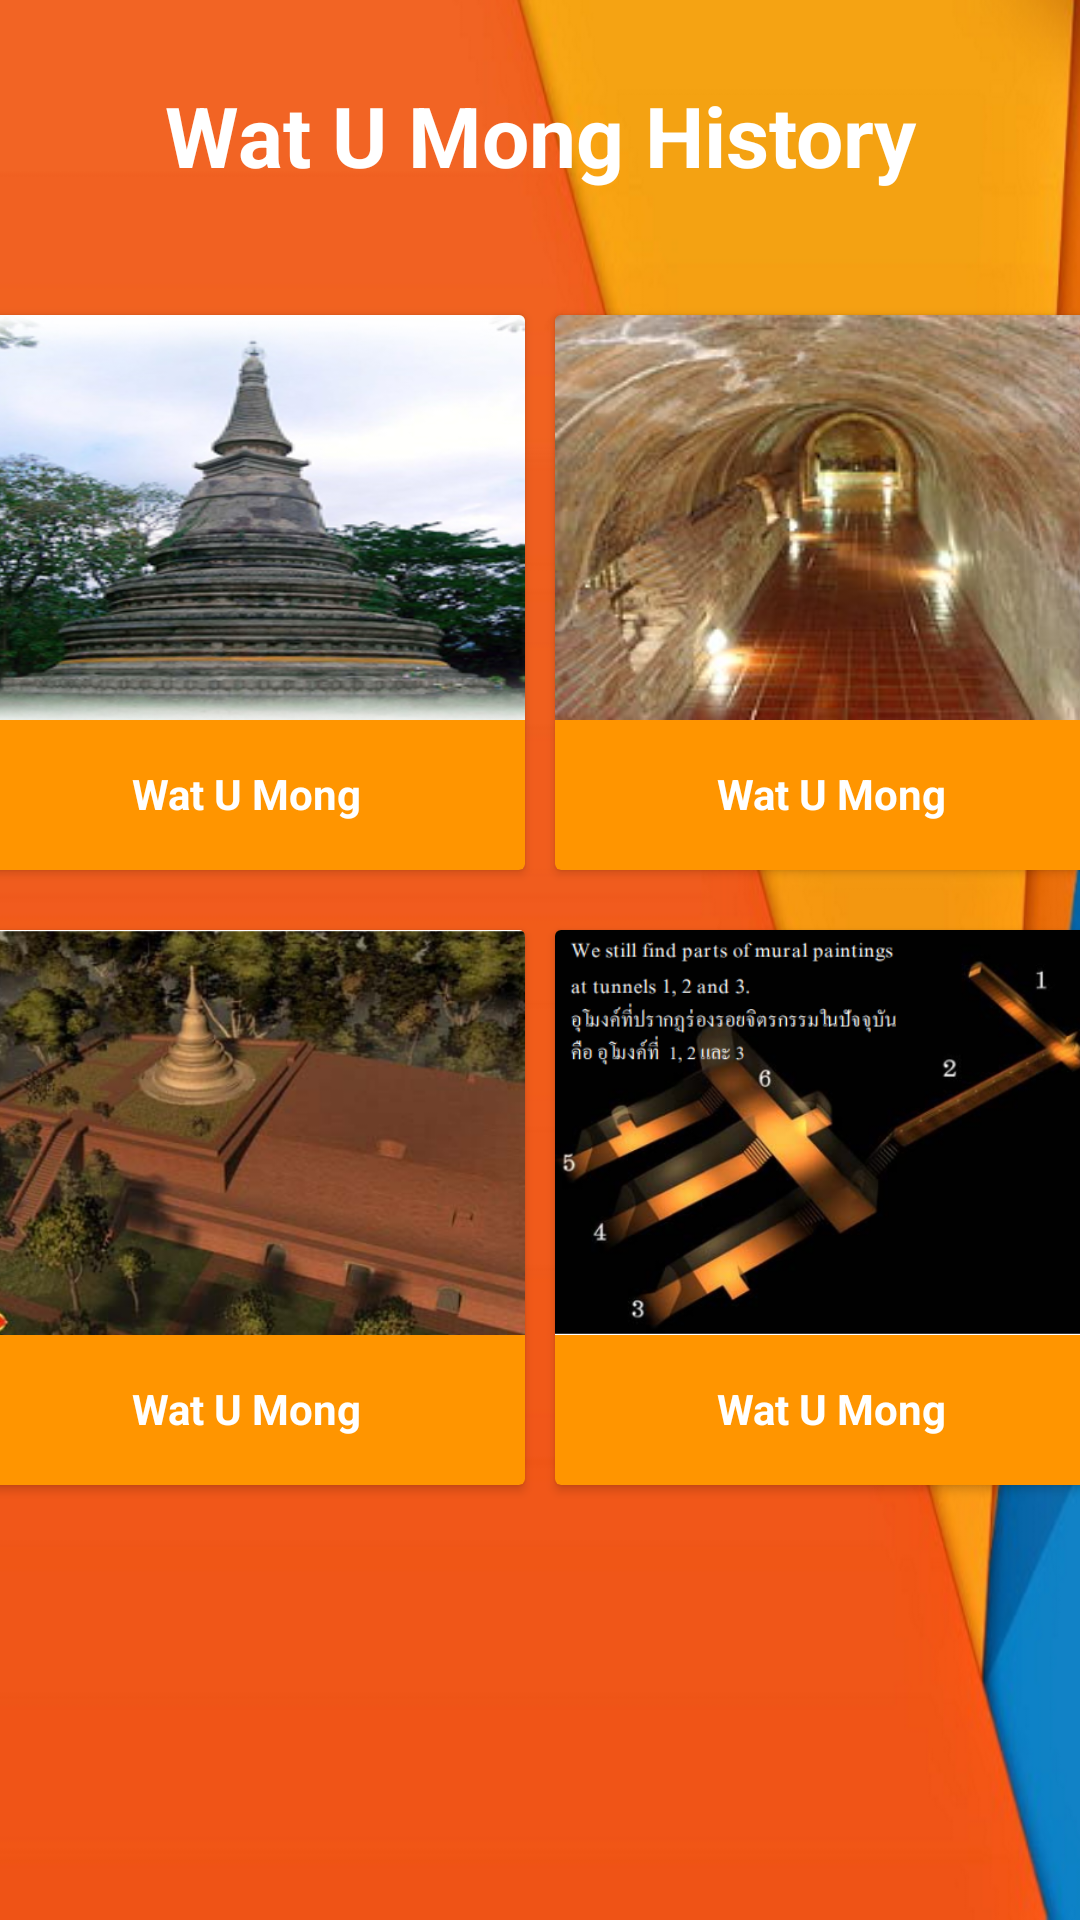

The Android layout XML behind this screen, and the referenced resources:
<!-- AndroidManifest.xml: application theme Theme.AppCompat.Light.NoActionBar -->
<!-- res/layout/activity_historylist.xml -->
<?xml version="1.0" encoding="utf-8"?>
<LinearLayout xmlns:android="http://schemas.android.com/apk/res/android"
    android:layout_width="match_parent"
    android:layout_height="match_parent"
    xmlns:tools="http://schemas.android.com/tools"
    xmlns:app="http://schemas.android.com/apk/res-auto"
    tools:context="com.example.sear_cheulong.watoumong.Home"
    android:orientation="vertical"
    android:background="@drawable/iphone6">

    <LinearLayout
        android:layout_width="match_parent"
        android:layout_height="90dp"
        android:orientation="horizontal"
        >

        <TextView
            android:layout_width="match_parent"
            android:layout_height="wrap_content"
            android:text="Wat U Mong History"
            android:textAlignment="center"
            android:textStyle="bold"
            android:layout_gravity="center_vertical"
            android:textColor="@android:color/white"
            android:textSize="28sp" />
    </LinearLayout>

    <LinearLayout
        android:layout_width="match_parent"
        android:layout_height="wrap_content"
        android:layout_marginTop="10dp"
        android:clipToPadding="false"
        android:gravity="center"
        android:orientation="horizontal">

        <android.support.v7.widget.CardView
            android:layout_width="185dp"
            android:layout_height="185dp"
            android:layout_margin="5dp"
            android:padding="0dp"
            app:cardBackgroundColor="@color/yello">

            <LinearLayout
                android:layout_width="match_parent"
                android:layout_height="match_parent"
                android:gravity="center_horizontal"
                android:orientation="vertical">

                <ImageView
                    android:layout_width="match_parent"
                    android:layout_height="135dp"
                    android:background="@drawable/img01" />

                <TextView
                    android:layout_width="wrap_content"
                    android:layout_height="wrap_content"
                    android:layout_gravity="center_horizontal"
                    android:layout_marginTop="10dp"
                    android:padding="5dp"
                    android:text="@string/app_name"
                    android:textColor="@android:color/white"
                    android:textStyle="bold" />


            </LinearLayout>
        </android.support.v7.widget.CardView>

        <android.support.v7.widget.CardView
            android:layout_width="185dp"
            android:layout_height="185dp"
            android:layout_margin="5dp"
            android:padding="0dp"
            app:cardBackgroundColor="@color/yello">

            <LinearLayout
                android:layout_width="match_parent"
                android:layout_height="match_parent"
                android:gravity="center_horizontal"
                android:orientation="vertical">

                <ImageView
                    android:layout_width="match_parent"
                    android:layout_height="135dp"
                    android:background="@drawable/img02" />

                <TextView
                    android:layout_width="wrap_content"
                    android:layout_height="wrap_content"
                    android:layout_gravity="center_horizontal"
                    android:layout_marginTop="10dp"
                    android:padding="5dp"
                    android:text="@string/app_name"
                    android:textColor="@android:color/white"
                    android:textStyle="bold" />


            </LinearLayout>
        </android.support.v7.widget.CardView>


    </LinearLayout>

    <LinearLayout
        android:layout_width="match_parent"
        android:layout_height="wrap_content"
        android:clipToPadding="false"
        android:gravity="center"
        android:layout_marginTop="10dp"
        android:orientation="horizontal">

        <android.support.v7.widget.CardView
            android:layout_width="185dp"
            android:layout_height="185dp"
            android:layout_margin="5dp"
            android:padding="0dp"
            app:cardBackgroundColor="@color/yello">

            <LinearLayout
                android:layout_width="match_parent"
                android:layout_height="match_parent"
                android:gravity="center_horizontal"
                android:orientation="vertical">

                <ImageView
                    android:layout_width="match_parent"
                    android:layout_height="135dp"
                    android:background="@drawable/img03"
                    />

                <TextView
                    android:layout_width="wrap_content"
                    android:layout_height="wrap_content"
                    android:layout_gravity="center_horizontal"
                    android:layout_marginTop="10dp"
                    android:padding="5dp"
                    android:text="@string/app_name"
                    android:textStyle="bold"
                    android:textColor="@android:color/white" />


            </LinearLayout>
        </android.support.v7.widget.CardView>

        <android.support.v7.widget.CardView
            android:layout_width="185dp"
            android:layout_height="185dp"
            android:layout_margin="5dp"
            android:padding="0dp"
            app:cardBackgroundColor="@color/yello">

            <LinearLayout
                android:layout_width="match_parent"
                android:layout_height="match_parent"
                android:gravity="center_horizontal"
                android:orientation="vertical">

                <ImageView
                    android:layout_width="match_parent"
                    android:layout_height="135dp"
                    android:background="@drawable/img04"
                    />

                <TextView
                    android:layout_width="wrap_content"
                    android:layout_height="wrap_content"
                    android:layout_gravity="center_horizontal"
                    android:layout_marginTop="10dp"
                    android:padding="5dp"
                    android:text="@string/app_name"
                    android:textStyle="bold"
                    android:textColor="@android:color/white" />


            </LinearLayout>
        </android.support.v7.widget.CardView>



    </LinearLayout>




</LinearLayout>
<!-- resources referenced by this layout -->
<resources>
  <color name="yello">#ff9500</color>
  <!-- drawable img01: jpg bitmap (drawable, 46883 bytes) -->
  <!-- drawable img02: jpg bitmap (drawable, 10659 bytes) -->
  <!-- drawable img03: jpg bitmap (drawable, 378884 bytes) -->
  <!-- drawable img04: jpg bitmap (drawable, 149051 bytes) -->
  <!-- drawable iphone6: png bitmap (drawable, 154538 bytes) -->
  <string name="app_name">Wat U Mong</string>
</resources>
